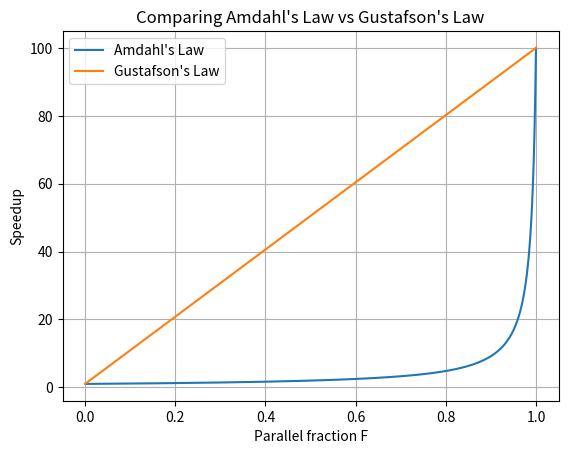

Reproduce this figure in Python.
import numpy as np
import matplotlib.pyplot as plt

F = np.linspace(0, 1, 1000)
n = 100

amdahl = 1 / ((1 - F) + F / n)
gustafson = (1 - F) + n * F

plt.title("Comparing Amdahl's Law vs Gustafson's Law")
plt.plot(F, amdahl, label="Amdahl's Law")
plt.plot(F, gustafson, label="Gustafson's Law")
plt.xlabel("Parallel fraction F")
plt.ylabel("Speedup")
plt.legend()
plt.grid(True)
plt.show()